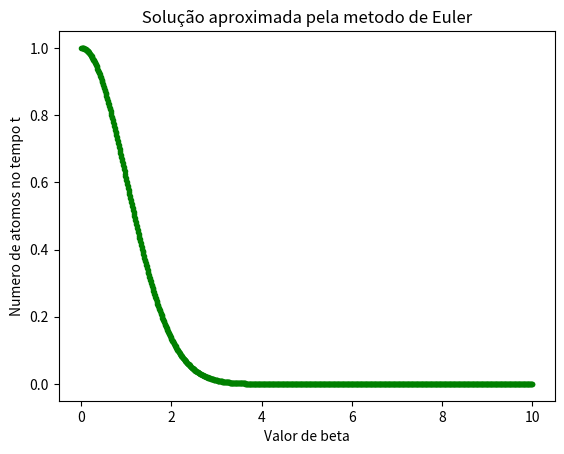

Recreate this plot in Python.
import numpy as np #importar o pacote numpy
from matplotlib import pyplot as plt #importar a função pyplot do pacote matplotlib

#condições iniciais para o metodo de Euler
x0 = 0 #criar um intervalo entre 0 e 10 para a constante de decaimento
n0 = 1 #valor inicial de atomos no instante t
xf = 10 #criar um intervalo entre 0 e 10 para a constante de decaimento
p = 1000 #numero de pontos
deltax = (xf-x0)/(p-1)

x = np.linspace (x0,xf,p) #criar o vetor x para depois gerar os valores de y

n = np.zeros ([p]) #armazenar os valores de n
n[0] = n0

#loop para a solução pelo metodo de Euler
for i in range (1,p):
   n[i] = deltax*(-n[i-1] *x[i-1]) + n[i-1]

for i in range (p):
   print(x[i],n[i])

plt.plot(x,n,'g.')
plt.xlabel('Valor de beta')
plt.ylabel('Numero de atomos no tempo t')
plt.title ( ' Solução aproximada pela metodo de Euler ' )
plt.show()